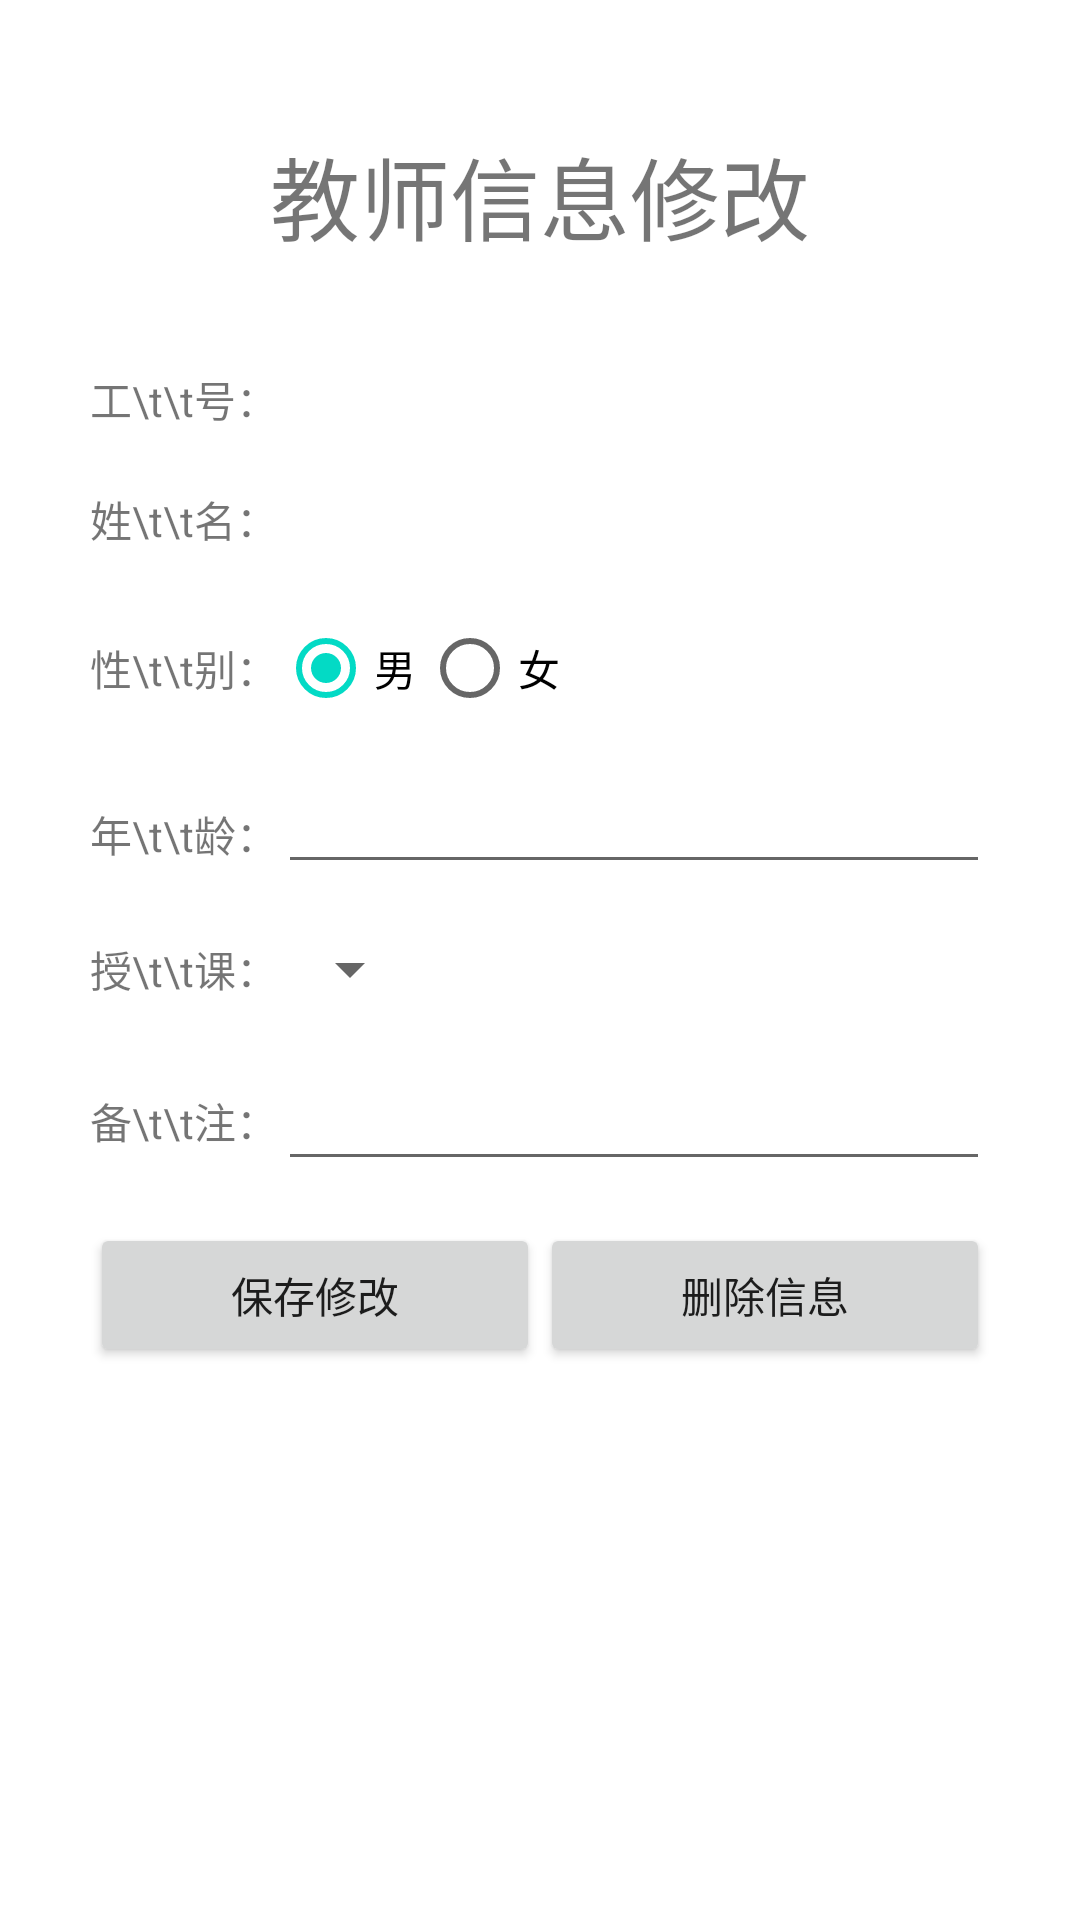

Reconstruct the res/layout file that produces this screen, plus the resources it refers to.
<!-- AndroidManifest.xml: application theme AppTheme -->
<!-- res/layout/activity_repair_teacher_info.xml -->
<RelativeLayout xmlns:android="http://schemas.android.com/apk/res/android"
    android:layout_width="fill_parent"
    android:layout_height="fill_parent"
    android:background="@drawable/bg3" >

    <TextView
        android:id="@+id/textView1"
        android:layout_width="wrap_content"
        android:layout_height="wrap_content"
        android:layout_alignParentTop="true"
        android:layout_centerHorizontal="true"
        android:layout_marginTop="43dp"
        android:text="教师信息修改"
        android:textSize="30sp" />

    <LinearLayout
        android:id="@+id/linearLayout1"
        android:layout_width="300dp"
        android:layout_height="wrap_content"
        android:layout_below="@+id/textView1"
        android:layout_centerHorizontal="true"
        android:layout_marginTop="36dp" >

        <TextView
            android:id="@+id/textView3"
            android:layout_width="wrap_content"
            android:layout_height="40dp"
            android:text="工\t\t号：" />

        <TextView
            android:id="@+id/repairnumtext"
            android:layout_width="250dp"
            android:layout_height="40dp"
            android:text="" />
    </LinearLayout>

    <LinearLayout
        android:id="@+id/LinearLayout01"
        android:layout_width="300dp"
        android:layout_height="wrap_content"
        android:layout_alignLeft="@+id/linearLayout3"
        android:layout_below="@+id/linearLayout3"
        android:layout_marginTop="59dp" >

        <TextView
            android:id="@+id/TextView03"
            android:layout_width="wrap_content"
            android:layout_height="43dp"
            android:gravity="center"
            android:text="授\t\t课：" />

        <Spinner
            android:id="@+id/spinner1"
            android:layout_width="wrap_content"
            android:layout_height="43dp"
            android:entries="@array/proname"
            android:spinnerMode="dialog" />
    </LinearLayout>

    <LinearLayout
        android:id="@+id/LinearLayout02"
        android:layout_width="300dp"
        android:layout_height="40dp"
        android:layout_alignLeft="@+id/LinearLayout01"
        android:layout_below="@+id/linearLayout3"
        android:layout_marginTop="12dp" >

        <TextView
            android:id="@+id/TextView04"
            android:layout_width="wrap_content"
            android:layout_height="wrap_content"
            android:text="年\t\t龄：" />

        <EditText
            android:id="@+id/repairageedit"
            android:layout_width="wrap_content"
            android:layout_height="40dp"
            android:layout_weight="1" />
    </LinearLayout>

    <LinearLayout
        android:id="@+id/LinearLayout03"
        android:layout_width="300dp"
        android:layout_height="wrap_content"
        android:layout_alignLeft="@+id/LinearLayout01"
        android:layout_alignTop="@+id/LinearLayout01"
        android:layout_marginTop="52dp"
        android:gravity="center|center_horizontal" >

        <TextView
            android:id="@+id/TextView05"
            android:layout_width="wrap_content"
            android:layout_height="40dp"
            android:gravity="center"
            android:text="备\t\t注：" />

        <EditText
            android:id="@+id/repairmarkedit"
            android:layout_width="match_parent"
            android:layout_height="40dp"
            android:ems="10"
            android:inputType="textMultiLine" />
    </LinearLayout>

    <LinearLayout
        android:layout_width="300dp"
        android:layout_height="wrap_content"
        android:layout_alignLeft="@+id/LinearLayout03"
        android:layout_below="@+id/LinearLayout03"
        android:layout_marginTop="14dp" >

        <Button
            android:id="@+id/repairsavebutton"
            android:layout_width="150dp"
            android:layout_height="wrap_content"
            android:text="保存修改" />

        <Button
            android:id="@+id/repairdelbutton"
            android:layout_width="150dp"
            android:layout_height="wrap_content"
            android:text="删除信息" />
    </LinearLayout>

    <LinearLayout
        android:id="@+id/linearLayout3"
        android:layout_width="300dp"
        android:layout_height="wrap_content"
        android:layout_alignLeft="@+id/linearLayout2"
        android:layout_below="@+id/linearLayout2" >

        <TextView
            android:id="@+id/TextView02"
            android:layout_width="wrap_content"
            android:layout_height="40dp"
            android:gravity="center"
            android:text="性\t\t别：" />

        <RadioGroup
            android:id="@+id/radioGroup1"
            android:layout_width="match_parent"
            android:layout_height="40dp"
            android:orientation="horizontal" >

            <RadioButton
                android:id="@+id/repairradiomen"
                android:layout_width="wrap_content"
                android:layout_height="40dp"
                android:checked="true"
                android:text="男" />

            <RadioButton
                android:id="@+id/repairradiowoman"
                android:layout_width="wrap_content"
                android:layout_height="40dp"
                android:text="女" />
        </RadioGroup>
    </LinearLayout>

    <LinearLayout
        android:id="@+id/linearLayout2"
        android:layout_width="300dp"
        android:layout_height="wrap_content"
        android:layout_alignLeft="@+id/linearLayout1"
        android:layout_below="@+id/linearLayout1" >

        <TextView
            android:id="@+id/TextView01"
            android:layout_width="wrap_content"
            android:layout_height="40dp"
            android:text="姓\t\t名：" />

        <TextView
            android:id="@+id/repairnametext"
            android:layout_width="match_parent"
            android:layout_height="40dp" />
    </LinearLayout>

</RelativeLayout>
<!-- resources referenced by this layout -->
<resources>

</resources>
